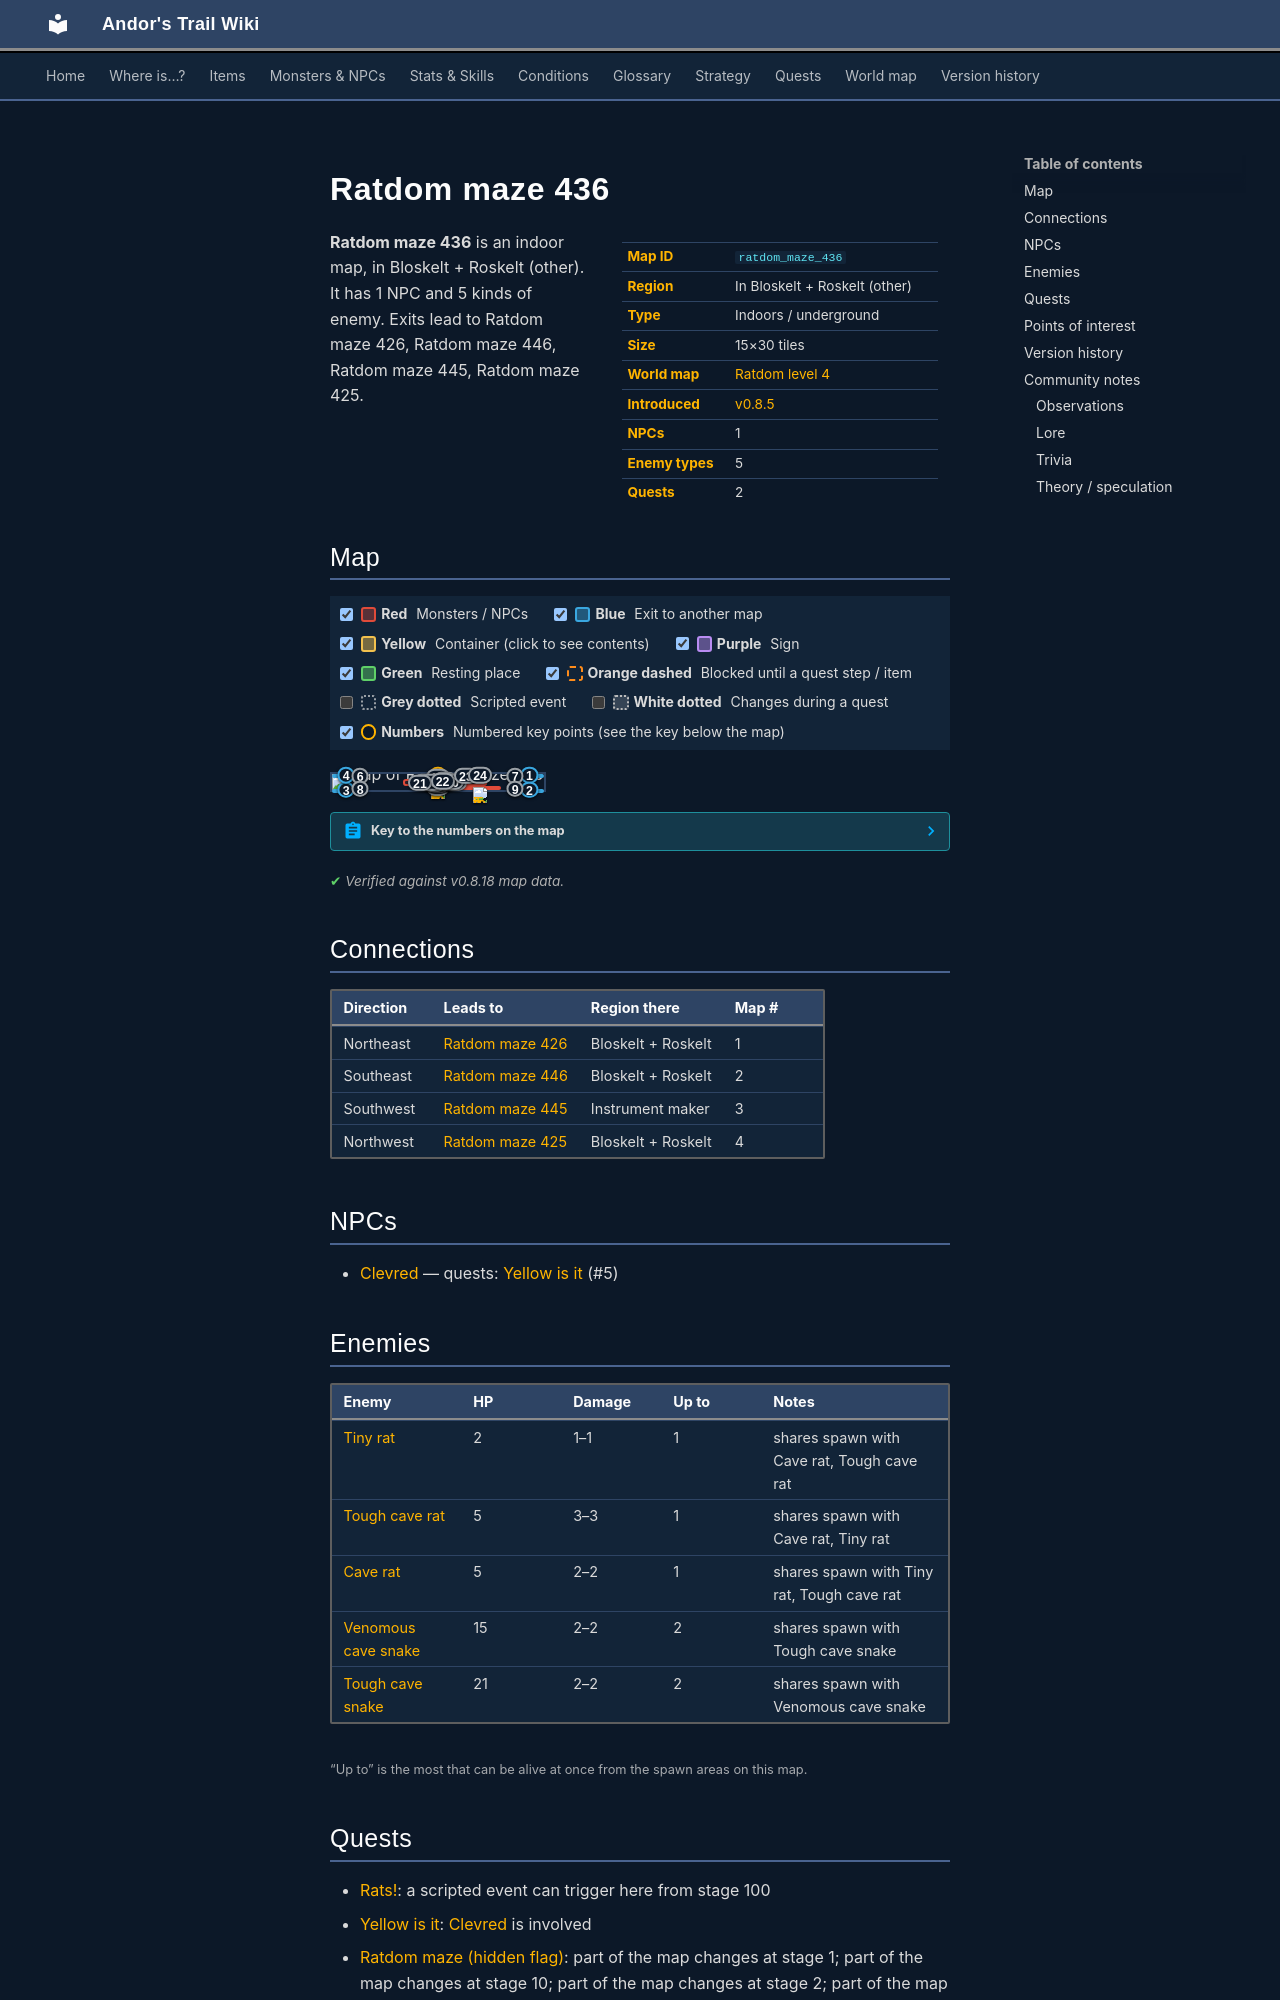

repository: asdfghjkl628/Andor-s-Trail-Wikiiii · page: maps/ratdom_maze_436/index.html · generator: mkdocs

---
description: "Ratdom maze 436 is an indoor location in Andor's Trail, in Bloskelt + Roskelt (other). NPCs: Clevred. Enemies: Tiny rat, Tough cave rat, Cave rat, Venomous cave snake, Tough cave snake. Exits to Ratdom maze 426, Ratdom maze 446, Ratdom maze 445, Ratdom maze 425."
---

# Ratdom maze 436

<div class="infobox" markdown>

| | |
|---|---|
| **Map ID** | `ratdom_maze_436` |
| **Region** | In Bloskelt + Roskelt (other) |
| **Type** | Indoors / underground |
| **Size** | 15×30 tiles |
| **World map** | [Ratdom level 4](index.md) |
| **Introduced** | [v0.8.5](../versions/0.8.5.md) |
| **NPCs** | 1 |
| **Enemy types** | 5 |
| **Quests** | 2 |

</div>

**Ratdom maze 436** is an indoor map, in Bloskelt + Roskelt (other). It has 1 NPC and 5 kinds of enemy. Exits lead to Ratdom maze 426, Ratdom maze 446, Ratdom maze 445, Ratdom maze 425.
